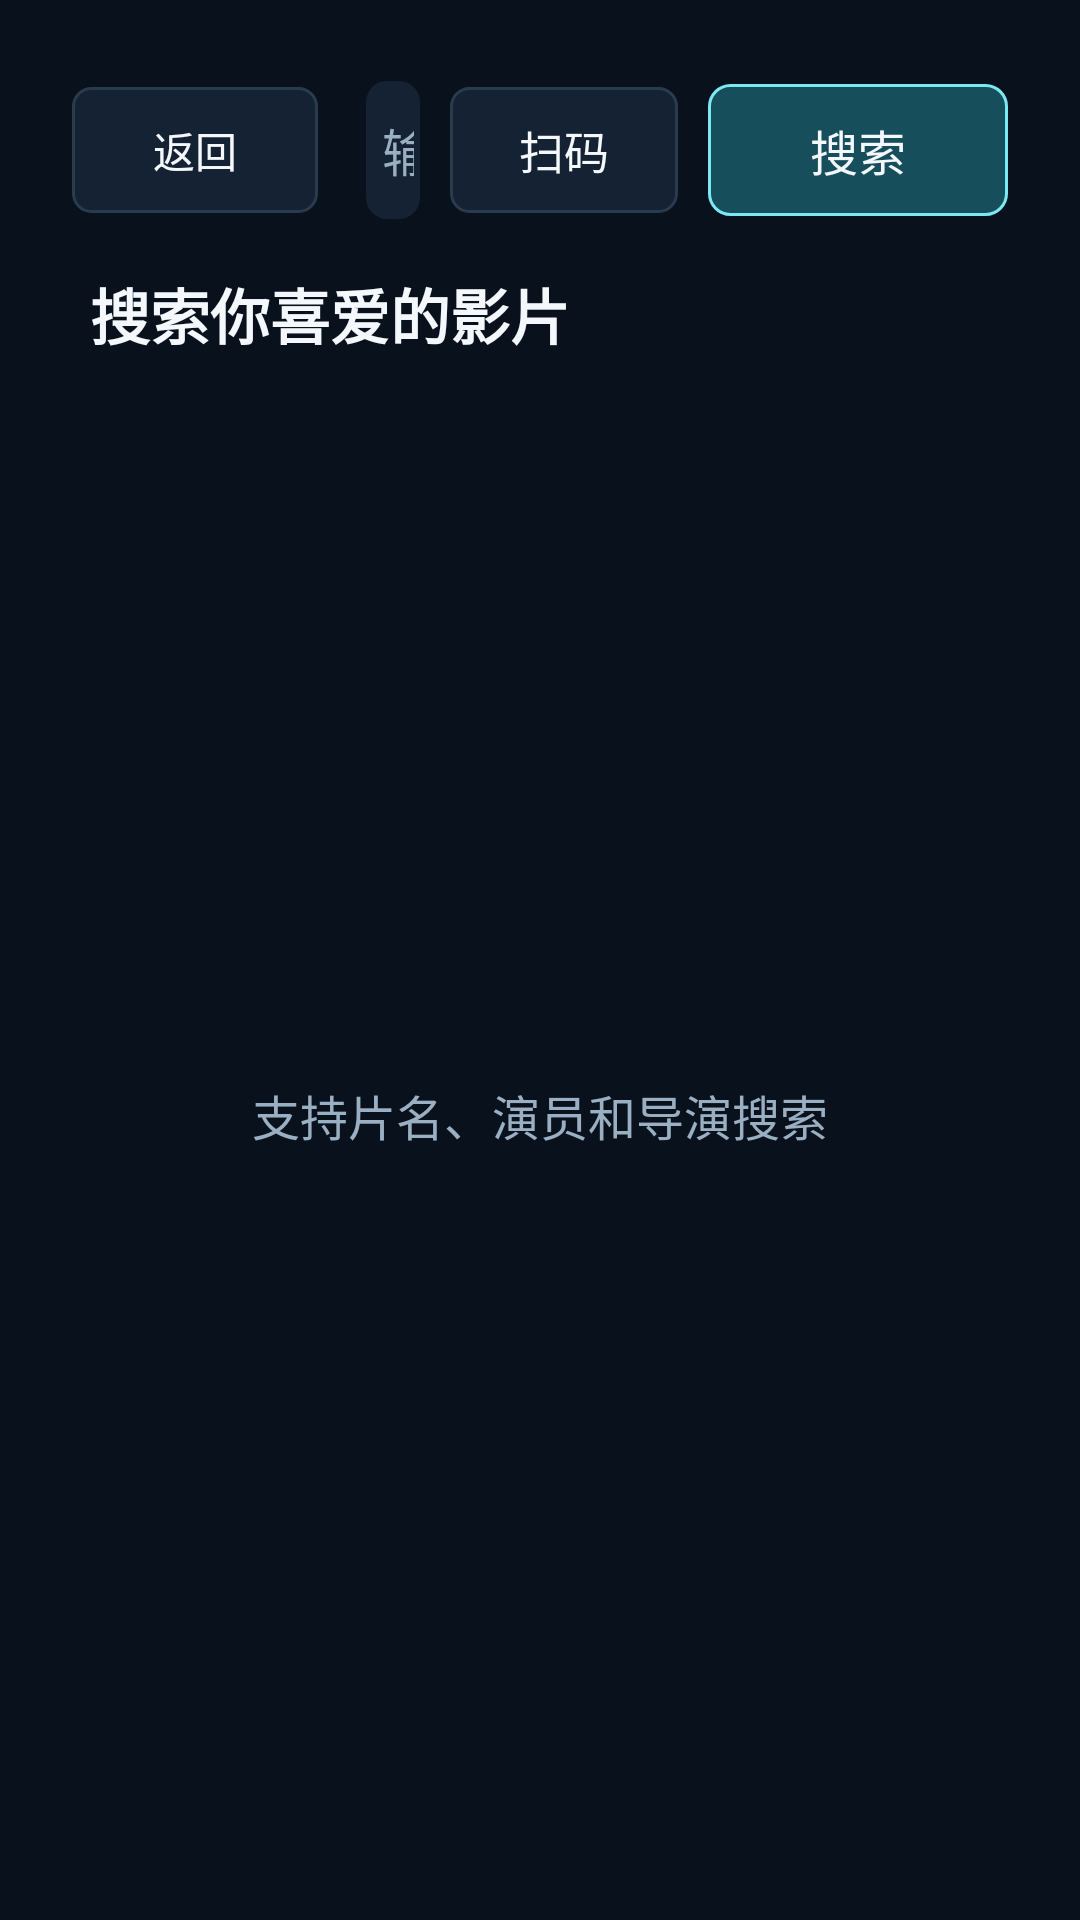

Write the Android layout XML for this screen, with the resource values it uses.
<!-- AndroidManifest.xml: application theme Theme.FeixueTV -->
<!-- res/layout/activity_search.xml -->
<?xml version="1.0" encoding="utf-8"?>
<FrameLayout xmlns:android="http://schemas.android.com/apk/res/android"
    android:layout_width="match_parent"
    android:layout_height="match_parent"
    android:background="@color/background">

    <LinearLayout
        android:layout_width="match_parent"
        android:layout_height="match_parent"
        android:orientation="vertical"
        android:padding="24dp">

        <LinearLayout
            android:layout_width="match_parent"
            android:layout_height="52dp"
            android:gravity="center_vertical"
            android:orientation="horizontal">

            <Button
                android:id="@+id/backButton"
                android:layout_width="82dp"
                android:layout_height="42dp"
                android:background="@drawable/bg_option"
                android:stateListAnimator="@null"
                android:text="返回"
                android:textColor="@color/text_primary" />

            <EditText
                android:id="@+id/searchInput"
                android:layout_width="0dp"
                android:layout_height="46dp"
                android:layout_marginStart="16dp"
                android:layout_marginEnd="10dp"
                android:layout_weight="1"
                android:background="@drawable/bg_input"
                android:hint="输入片名、演员或导演"
                android:imeOptions="actionSearch"
                android:inputType="text"
                android:paddingStart="16dp"
                android:paddingEnd="16dp"
                android:singleLine="true"
                android:textColor="@color/text_primary"
                android:textColorHint="@color/text_secondary"
                android:textSize="17sp" />

            <Button
                android:id="@+id/qrButton"
                android:layout_width="76dp"
                android:layout_height="42dp"
                android:layout_marginEnd="10dp"
                android:background="@drawable/bg_option"
                android:stateListAnimator="@null"
                android:text="扫码"
                android:textColor="@color/text_primary"
                android:textSize="15sp" />

            <Button
                android:id="@+id/searchButton"
                android:layout_width="100dp"
                android:layout_height="44dp"
                android:background="@drawable/bg_button"
                android:stateListAnimator="@null"
                android:text="搜索"
                android:textColor="@color/text_primary"
                android:textSize="16sp" />
        </LinearLayout>

        <TextView
            android:id="@+id/resultTitle"
            android:layout_width="match_parent"
            android:layout_height="wrap_content"
            android:paddingStart="6dp"
            android:paddingTop="14dp"
            android:paddingBottom="8dp"
            android:text="搜索你喜爱的影片"
            android:textColor="@color/text_primary"
            android:textSize="20sp"
            android:textStyle="bold" />

        <LinearLayout
            android:layout_width="match_parent"
            android:layout_height="0dp"
            android:layout_weight="1"
            android:orientation="horizontal">

            <androidx.recyclerview.widget.RecyclerView
                android:id="@+id/sourceFilterList"
                android:layout_width="136dp"
                android:layout_height="match_parent"
                android:clipToPadding="false"
                android:padding="4dp"
                android:visibility="gone" />

            <FrameLayout
                android:layout_width="0dp"
                android:layout_height="match_parent"
                android:layout_weight="1">

                <androidx.recyclerview.widget.RecyclerView
                    android:id="@+id/resultList"
                    android:layout_width="match_parent"
                    android:layout_height="match_parent"
                    android:clipToPadding="false"
                    android:padding="4dp" />

                <ProgressBar
                    android:id="@+id/progressBar"
                    android:layout_width="44dp"
                    android:layout_height="44dp"
                    android:layout_gravity="center"
                    android:indeterminateTint="@color/accent"
                    android:visibility="gone" />

                <TextView
                    android:id="@+id/stateText"
                    android:layout_width="wrap_content"
                    android:layout_height="wrap_content"
                    android:layout_gravity="center"
                    android:gravity="center"
                    android:padding="18dp"
                    android:text="支持片名、演员和导演搜索"
                    android:textColor="@color/text_secondary"
                    android:textSize="16sp" />
            </FrameLayout>
        </LinearLayout>
    </LinearLayout>

    <LinearLayout
        android:id="@+id/qrPanel"
        android:layout_width="420dp"
        android:layout_height="wrap_content"
        android:layout_gravity="center"
        android:background="@drawable/bg_card"
        android:gravity="center_horizontal"
        android:orientation="vertical"
        android:padding="22dp"
        android:visibility="gone">

        <TextView
            android:layout_width="wrap_content"
            android:layout_height="wrap_content"
            android:text="手机扫码推送搜索"
            android:textColor="@color/text_primary"
            android:textSize="19sp"
            android:textStyle="bold" />

        <ImageView
            android:id="@+id/qrImage"
            android:layout_width="240dp"
            android:layout_height="240dp"
            android:layout_marginTop="14dp"
            android:background="@android:color/white"
            android:contentDescription="扫码推送二维码"
            android:padding="8dp"
            android:scaleType="fitCenter" />

        <TextView
            android:id="@+id/qrUrlText"
            android:layout_width="match_parent"
            android:layout_height="wrap_content"
            android:layout_marginTop="12dp"
            android:gravity="center"
            android:textColor="@color/accent"
            android:textSize="13sp" />

        <TextView
            android:layout_width="match_parent"
            android:layout_height="wrap_content"
            android:layout_marginTop="6dp"
            android:gravity="center"
            android:text="手机与电视需在同一局域网，扫码后输入关键词即可推送到电视搜索"
            android:textColor="@color/text_secondary"
            android:textSize="12sp" />

        <Button
            android:id="@+id/qrCloseButton"
            android:layout_width="120dp"
            android:layout_height="42dp"
            android:layout_marginTop="16dp"
            android:background="@drawable/bg_option"
            android:stateListAnimator="@null"
            android:text="关闭"
            android:textColor="@color/text_primary"
            android:textSize="15sp" />
    </LinearLayout>
</FrameLayout>
<!-- resources referenced by this layout -->
<resources>
  <color name="accent">#7CE8F2</color>
  <color name="background">#09111D</color>
  <color name="text_primary">#F4F8FC</color>
  <color name="text_secondary">#9AAFC2</color>
  <!-- drawable bg_button (drawable) -->
  <?xml version="1.0" encoding="utf-8"?>
  <selector xmlns:android="http://schemas.android.com/apk/res/android">
      <item android:state_focused="true">
          <shape>
              <solid android:color="@color/accent" />
              <corners android:radius="7dp" />
          </shape>
      </item>
      <item>
          <shape>
              <solid android:color="@color/accent_dark" />
              <stroke android:width="1dp" android:color="@color/accent" />
              <corners android:radius="7dp" />
          </shape>
      </item>
  </selector>
  <!-- drawable bg_card (drawable) -->
  <?xml version="1.0" encoding="utf-8"?>
  <selector xmlns:android="http://schemas.android.com/apk/res/android">
      <item android:state_focused="true">
          <shape>
              <solid android:color="@color/surface_focused" />
              <stroke android:width="2dp" android:color="@color/accent" />
              <corners android:radius="8dp" />
          </shape>
      </item>
      <item>
          <shape>
              <solid android:color="@color/surface" />
              <corners android:radius="8dp" />
          </shape>
      </item>
  </selector>
  <!-- drawable bg_input (drawable) -->
  <?xml version="1.0" encoding="utf-8"?>
  <selector xmlns:android="http://schemas.android.com/apk/res/android">
      <item android:state_focused="true">
          <shape>
              <solid android:color="@color/surface_focused" />
              <stroke android:width="2dp" android:color="@color/accent" />
              <corners android:radius="7dp" />
          </shape>
      </item>
      <item>
          <shape>
              <solid android:color="@color/surface" />
              <corners android:radius="7dp" />
          </shape>
      </item>
  </selector>
  <!-- drawable bg_option (drawable) -->
  <?xml version="1.0" encoding="utf-8"?>
  <selector xmlns:android="http://schemas.android.com/apk/res/android">
      
      <item android:state_selected="true" android:state_focused="true">
          <shape>
              <solid android:color="@color/accent" />
              <stroke android:width="2dp" android:color="@android:color/white" />
              <corners android:radius="6dp" />
          </shape>
      </item>
      
      <item android:state_selected="true">
          <shape>
              <solid android:color="@color/accent" />
              <stroke android:width="1dp" android:color="@color/accent" />
              <corners android:radius="6dp" />
          </shape>
      </item>
      
      <item android:state_focused="true">
          <shape>
              <solid android:color="@color/accent_dark" />
              <stroke android:width="2dp" android:color="@color/accent" />
              <corners android:radius="6dp" />
          </shape>
      </item>
      
      <item>
          <shape>
              <solid android:color="@color/surface" />
              <stroke android:width="1dp" android:color="#2A3B4D" />
              <corners android:radius="6dp" />
          </shape>
      </item>
  </selector>
  <style name="Theme.FeixueTV" parent="android:style/Theme.Material.NoActionBar">
          <item name="android:windowNoTitle">true</item>
          <item name="android:windowActionBar">false</item>
          <item name="android:windowBackground">@color/background</item>
          <item name="android:colorAccent">@color/accent</item>
          <item name="android:windowLightStatusBar">false</item>
          <item name="android:navigationBarColor">@color/background</item>
          <item name="android:statusBarColor">@color/background</item>
      </style>
  <color name="accent_dark">#174E5B</color>
  <color name="surface_focused">#20384B</color>
  <color name="surface">#142233</color>
</resources>
